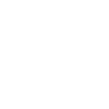
t = 0.00 s
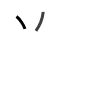
t = 1.75 s
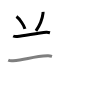
t = 3.50 s
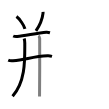
t = 5.50 s
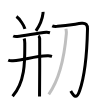
t = 7.25 s
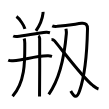
t = 9.00 s

The animated SVG that drew these frames (rendered in a browser with its animation timeline set to each time). Animation: 9 SMIL elements (animate=9); one cycle of 9.00 s.

<svg width="109px" height="109px" viewBox="0 0 px 109px" xmlns="http://www.w3.org/2000/svg" xmlns:xlink="http://www.w3.org/1999/xlink" xml:space="preserve" version="1.1"  baseProfile="full">
<path d="M16.46,16.59c2.99,2.15,7.73,8.85,8.48,12.21" style="fill:none;stroke:black;stroke-width:3;opacity:0">
  <animate attributeType="CSS" attributeName="opacity" from="0" to="1" begin="0s" dur="1s" repeatCount="Indefinite" fill="freeze" />
</path>
<path d="M43.05,11.89c0.02,0.35,0.01,0.9-0.05,1.42c-0.5,4.44-3.25,11.94-7.04,17.55" style="fill:none;stroke:black;stroke-width:3;opacity:0">
  <animate attributeType="CSS" attributeName="opacity" from="0" to="1" begin="1s" dur="1s" repeatCount="Indefinite" fill="freeze" />
</path>
<path d="M13.2,35.99c1.05,0.5,2.98,0.61,4.03,0.5C25.02,35.71,38,33,46.29,32.31c1.75-0.15,2.8,0.24,3.68,0.49" style="fill:none;stroke:black;stroke-width:3;opacity:0">
  <animate attributeType="CSS" attributeName="opacity" from="0" to="1" begin="2s" dur="1s" repeatCount="Indefinite" fill="freeze" />
</path>
<path d="M8.25,60.2c1.25,0.59,3.53,0.71,4.77,0.59C26.5,59.45,33,56.5,47.64,55.81c2.07-0.1,3.32,0.28,4.36,0.57" style="fill:none;stroke:black;stroke-width:3;opacity:0">
  <animate attributeType="CSS" attributeName="opacity" from="0" to="1" begin="3s" dur="1s" repeatCount="Indefinite" fill="freeze" />
</path>
<path d="M24.17,38.43c0.46,1.48,0.61,2.64,0.61,4.49c0,16.89,0.96,38.33-12.19,53.41" style="fill:none;stroke:black;stroke-width:3;opacity:0">
  <animate attributeType="CSS" attributeName="opacity" from="0" to="1" begin="4s" dur="1s" repeatCount="Indefinite" fill="freeze" />
</path>
<path d="M38.41,35.73c0.7,0.42,1.12,1.91,1.26,2.76c0.14,0.85,0,52.69-0.14,58" style="fill:none;stroke:black;stroke-width:3;opacity:0">
  <animate attributeType="CSS" attributeName="opacity" from="0" to="1" begin="5s" dur="1s" repeatCount="Indefinite" fill="freeze" />
</path>
<path d="M52.22,25.9c1.66,0.83,3.73,0.57,5.21,0.45C68,25.5,75,24.11,81.57,23.26c4.27-0.55,6.02,1.66,5.93,5.55c-0.25,11.69-0.75,41.44-7.87,61.91c-3.13,9.01-5.69,5.81-8.88,0.26" style="fill:none;stroke:black;stroke-width:3;opacity:0">
  <animate attributeType="CSS" attributeName="opacity" from="0" to="1" begin="6s" dur="1s" repeatCount="Indefinite" fill="freeze" />
</path>
<path d="M65.95,28.83c0.3,1.67,0.57,2.76,0.4,4.86c-1.72,20.54-6.85,45.56-17.6,60.67" style="fill:none;stroke:black;stroke-width:3;opacity:0">
  <animate attributeType="CSS" attributeName="opacity" from="0" to="1" begin="7s" dur="1s" repeatCount="Indefinite" fill="freeze" />
</path>
<path d="M51.5,39.5c1.5,0,2.4,0.58,3.09,1.41c8.08,9.74,28.24,36.73,37.9,44.27c2.35,1.84,3.91,3.19,6.01,3.82" style="fill:none;stroke:black;stroke-width:3;opacity:0">
  <animate attributeType="CSS" attributeName="opacity" from="0" to="1" begin="8s" dur="1s" repeatCount="Indefinite" fill="freeze" />
</path>
</svg>
